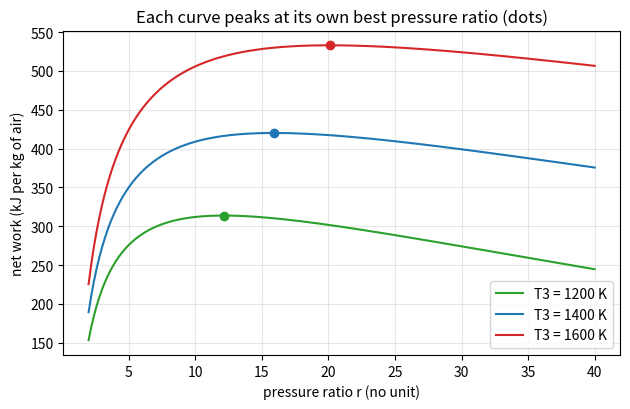
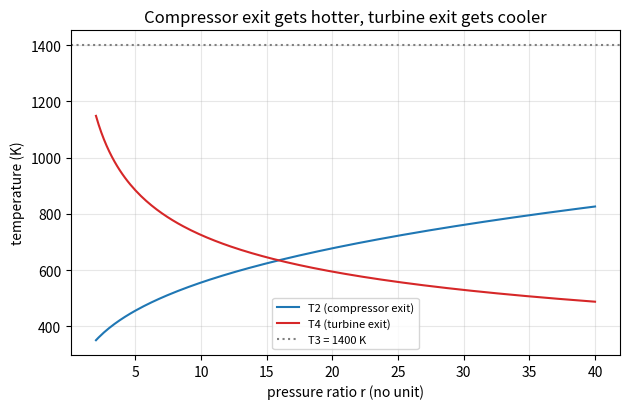

Here is the Python script that generated these plots, in order:
"""Session 2 (Level 2): cycle temperatures, net work and the best pressure ratio.

Run:  python start.py 2
"""
# %% [markdown]
# # Session 2: temperatures, work and the best pressure ratio
# **A. Real-world problem.** A power-station turbine takes in 20 kg of air every second at
# 288 K. The metal of the turbine can survive gas at 1400 K. What are the temperatures at
# each point of the engine, how much power comes out, and which pressure ratio gives the most?
#
# Educational model: ideal Brayton cycle, air with constant properties, no losses, no fuel
# mass. Not a design tool for real engines.

# %%
import pathlib

import numpy as np

OUT = (pathlib.Path(__file__).resolve().parent if "__file__" in globals() else pathlib.Path(".")) / "out"
GAMMA = 1.4        # ratio of specific heats (no unit)
CP = 1.005         # specific heat of air at constant pressure (kJ per kg per K)
K = (GAMMA - 1) / GAMMA


# %% [markdown]
# ## Step 1: temperatures at the four states
# State 1 is the inlet, 2 the compressor exit, 3 the turbine inlet (the hottest point) and
# 4 the turbine exit. Compression and expansion are ideal (no entropy change), so
#
#     T2 = T1 x r^K        T4 = T3 / r^K

# %%
def temperatures(t1, r, t3):
    """Return (T2, T4) in kelvin for inlet T1, pressure ratio r and turbine inlet T3."""
    if r < 1:
        raise ValueError("the pressure ratio must be at least 1")
    x = r ** K
    if t3 <= t1 * x:
        raise ValueError("T3 must be hotter than T2, otherwise the combustor cools the air")
    return t1 * x, t3 / x


# %% [markdown]
# ## Step 2: work and heat per kilogram of air
# With constant cp, each heat or work is cp times a temperature difference:
#
#     w_c = cp (T2 - T1)        compressor work in
#     w_t = cp (T3 - T4)        turbine work out
#     w_net = w_t - w_c         net work
#     q_in = cp (T3 - T2)       heat added in the combustor
#     eta = w_net / q_in        (this equals 1 - 1 / r^K from Session 1)

# %%
def cycle_work(t1, r, t3):
    """Return a dictionary of work and heat per kg of air (kJ/kg) and the efficiency."""
    t2, t4 = temperatures(t1, r, t3)
    w_c, w_t, q_in = CP * (t2 - t1), CP * (t3 - t4), CP * (t3 - t2)
    return {"t2": t2, "t4": t4, "w_c": w_c, "w_t": w_t, "w_net": w_t - w_c, "q_in": q_in, "eta": (w_t - w_c) / q_in}


def power_mw(mdot, t1, r, t3):
    """Net power in megawatts for an air flow mdot in kg/s (kJ/kg x kg/s = kW)."""
    return mdot * cycle_work(t1, r, t3)["w_net"] / 1000


# %% [markdown]
# ## Step 3: the pressure ratio that gives the most work
# Write x = r^K and tau = T3 / T1. Then w_net = cp T1 [tau (1 - 1/x) - (x - 1)]. Setting the
# derivative with respect to x to zero gives x = sqrt(tau), so
#
#     r_opt = (T3 / T1)^(1 / (2K))
#
# Below r_opt the cycle is wasting hot gas, above it the compressor eats too much work.

# %%
def best_ratio_for_work(t1, t3):
    return (t3 / t1) ** (1 / (2 * K))


def max_ratio(t1, t3):
    """Largest r for which T2 does not exceed T3 (the combustor would have nothing to do)."""
    return (t3 / t1) ** (1 / K)


# %%
if __name__ == "__main__":
    import matplotlib.pyplot as plt

    OUT.mkdir(exist_ok=True)
    t1, t3, mdot = 288, 1400, 20
    c = cycle_work(t1, 10, t3)
    print(f"r = 10: T2 = {c['t2']:.1f} K, T4 = {c['t4']:.1f} K")
    print(f"w_c = {c['w_c']:.1f}, w_t = {c['w_t']:.1f}, w_net = {c['w_net']:.1f} kJ/kg, eta = {c['eta']:.4f}")
    print(f"power for {mdot} kg/s = {power_mw(mdot, t1, 10, t3):.2f} MW")
    print(f"best r for work = {best_ratio_for_work(t1, t3):.1f}; largest possible r = {max_ratio(t1, t3):.0f}")

    r = np.linspace(2, 40, 190)
    fig, ax = plt.subplots(figsize=(6.4, 4.2))
    for t3x, col in ((1200, "tab:green"), (1400, "tab:blue"), (1600, "tab:red")):
        ax.plot(r, [cycle_work(t1, x, t3x)["w_net"] for x in r], color=col, label=f"T3 = {t3x} K")
        ro = best_ratio_for_work(t1, t3x)
        ax.plot(ro, cycle_work(t1, ro, t3x)["w_net"], "o", color=col)
    ax.set_xlabel("pressure ratio r (no unit)")
    ax.set_ylabel("net work (kJ per kg of air)")
    ax.set_title("Each curve peaks at its own best pressure ratio (dots)")
    ax.grid(alpha=0.3)
    ax.legend()
    fig.tight_layout()
    fig.savefig(OUT / "work_vs_ratio.png", dpi=120)

    fig2, ax2 = plt.subplots(figsize=(6.4, 4.2))
    ax2.plot(r, [cycle_work(t1, x, t3)["t2"] for x in r], color="tab:blue", label="T2 (compressor exit)")
    ax2.plot(r, [cycle_work(t1, x, t3)["t4"] for x in r], color="tab:red", label="T4 (turbine exit)")
    ax2.axhline(t3, color="gray", ls=":", label="T3 = 1400 K")
    ax2.set_xlabel("pressure ratio r (no unit)")
    ax2.set_ylabel("temperature (K)")
    ax2.set_title("Compressor exit gets hotter, turbine exit gets cooler")
    ax2.grid(alpha=0.3)
    ax2.legend(fontsize=8)
    fig2.tight_layout()
    fig2.savefig(OUT / "temperatures_vs_ratio.png", dpi=120)

# %% [markdown]
# ## Where this stops
# Real compressors and turbines do not reach the ideal temperatures: each needs more work
# than the ideal one. Session 3 adds their efficiencies and uses what is left of the gas to
# make thrust.
